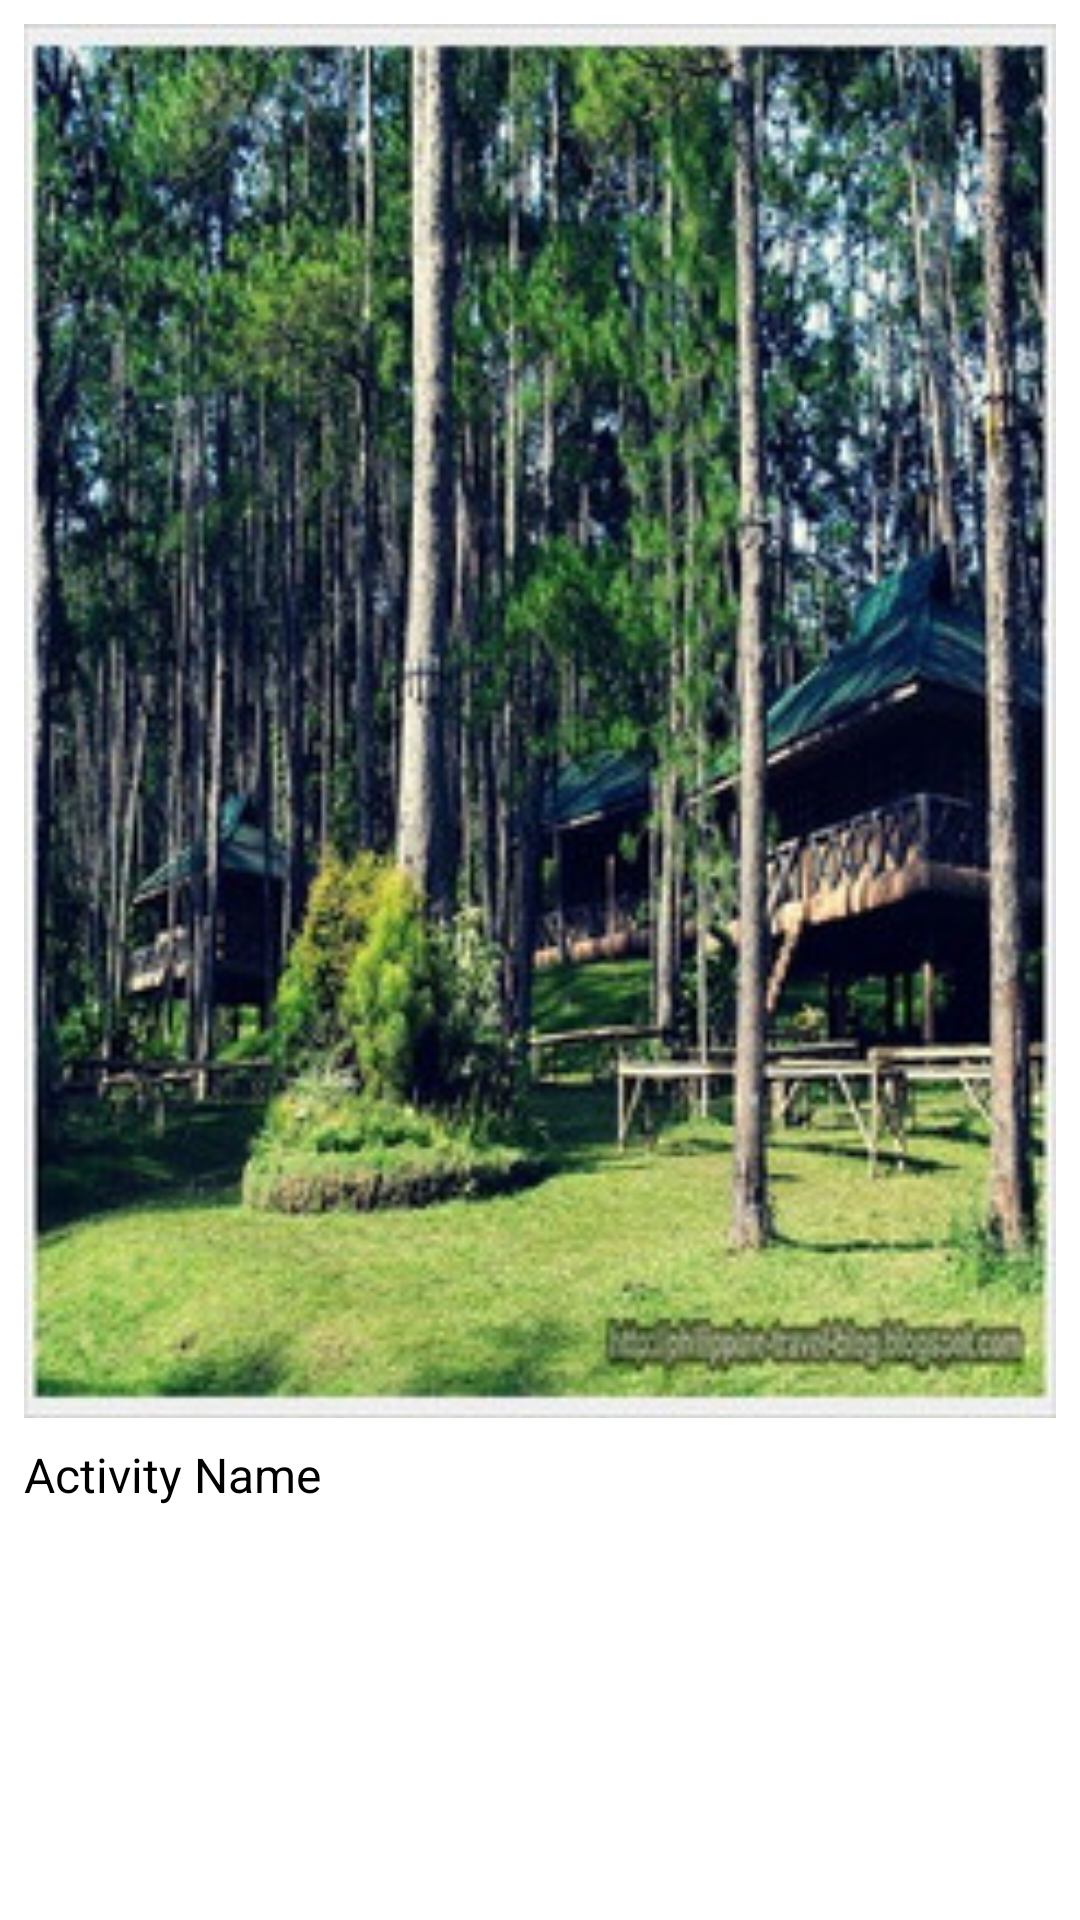

The Android layout XML behind this screen, and the referenced resources:
<!-- AndroidManifest.xml: application theme Theme.TouristApplicationByHighHopes -->
<!-- res/layout/activity_item.xml -->
<LinearLayout xmlns:android="http://schemas.android.com/apk/res/android"
    android:layout_width="match_parent"
    android:layout_height="wrap_content"
    android:orientation="vertical"
    android:padding="8dp">

    <ImageView
        android:id="@+id/imageView"
        android:layout_width="match_parent"
        android:layout_height="wrap_content"
        android:src="@drawable/kaamulan_park"
        android:scaleType="centerCrop"
        android:adjustViewBounds="true" />

    <TextView
        android:id="@+id/nameTextView"
        android:layout_width="match_parent"
        android:layout_height="wrap_content"
        android:textSize="16sp"
        android:textColor="@android:color/black"
        android:layout_marginTop="8dp"
        android:text="Activity Name" />

</LinearLayout>
<!-- resources referenced by this layout -->
<resources>
  <!-- drawable kaamulan_park: jpg bitmap (drawable, 49503 bytes) -->
  <style name="Theme.TouristApplicationByHighHopes" parent="Theme.MaterialComponents.DayNight.DarkActionBar">
          
          <item name="colorPrimary">@color/purple_500</item>
          <item name="colorPrimaryVariant">@color/purple_700</item>
          <item name="colorOnPrimary">@color/white</item>
          
          <item name="colorSecondary">@color/teal_200</item>
          <item name="colorSecondaryVariant">@color/teal_700</item>
          <item name="colorOnSecondary">@color/black</item>
          
          <item name="android:statusBarColor">?attr/colorPrimaryVariant</item>
          
      </style>
  <color name="purple_500">#FF6200EE</color>
  <color name="purple_700">#FF3700B3</color>
  <color name="white">#FFFFFFFF</color>
  <color name="teal_200">#FF03DAC5</color>
  <color name="teal_700">#FF018786</color>
  <color name="black">#FF000000</color>
</resources>
